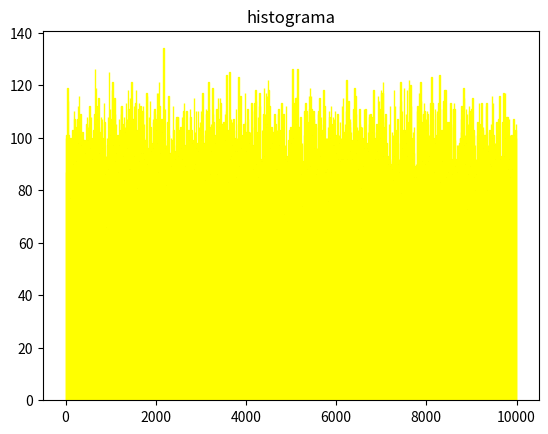

Generate this figure with matplotlib:
import random
from matplotlib import pyplot as plt


def desbloquear_candado(clave):
    for j in range(9999):
        if j == clave:
            print("El candado se desbloqueo en " + str(j) + " intentos")
            break
    return j


def graficar(experimentos):
    plt.title("histograma")
    plt.hist(
        experimentos,
        bins=1000,
        color="blue",
        edgecolor="yellow",
        linewidth=1
    )
    plt.show()


def main():
    experimentos = []
    for i in range(100000):
        clave_candado = random.randint(0, 9999)
        print("Realizando experimento #" + str(i))
        experimentos.append(desbloquear_candado(clave_candado))
    graficar(experimentos)


if __name__ == "__main__":
    main()
